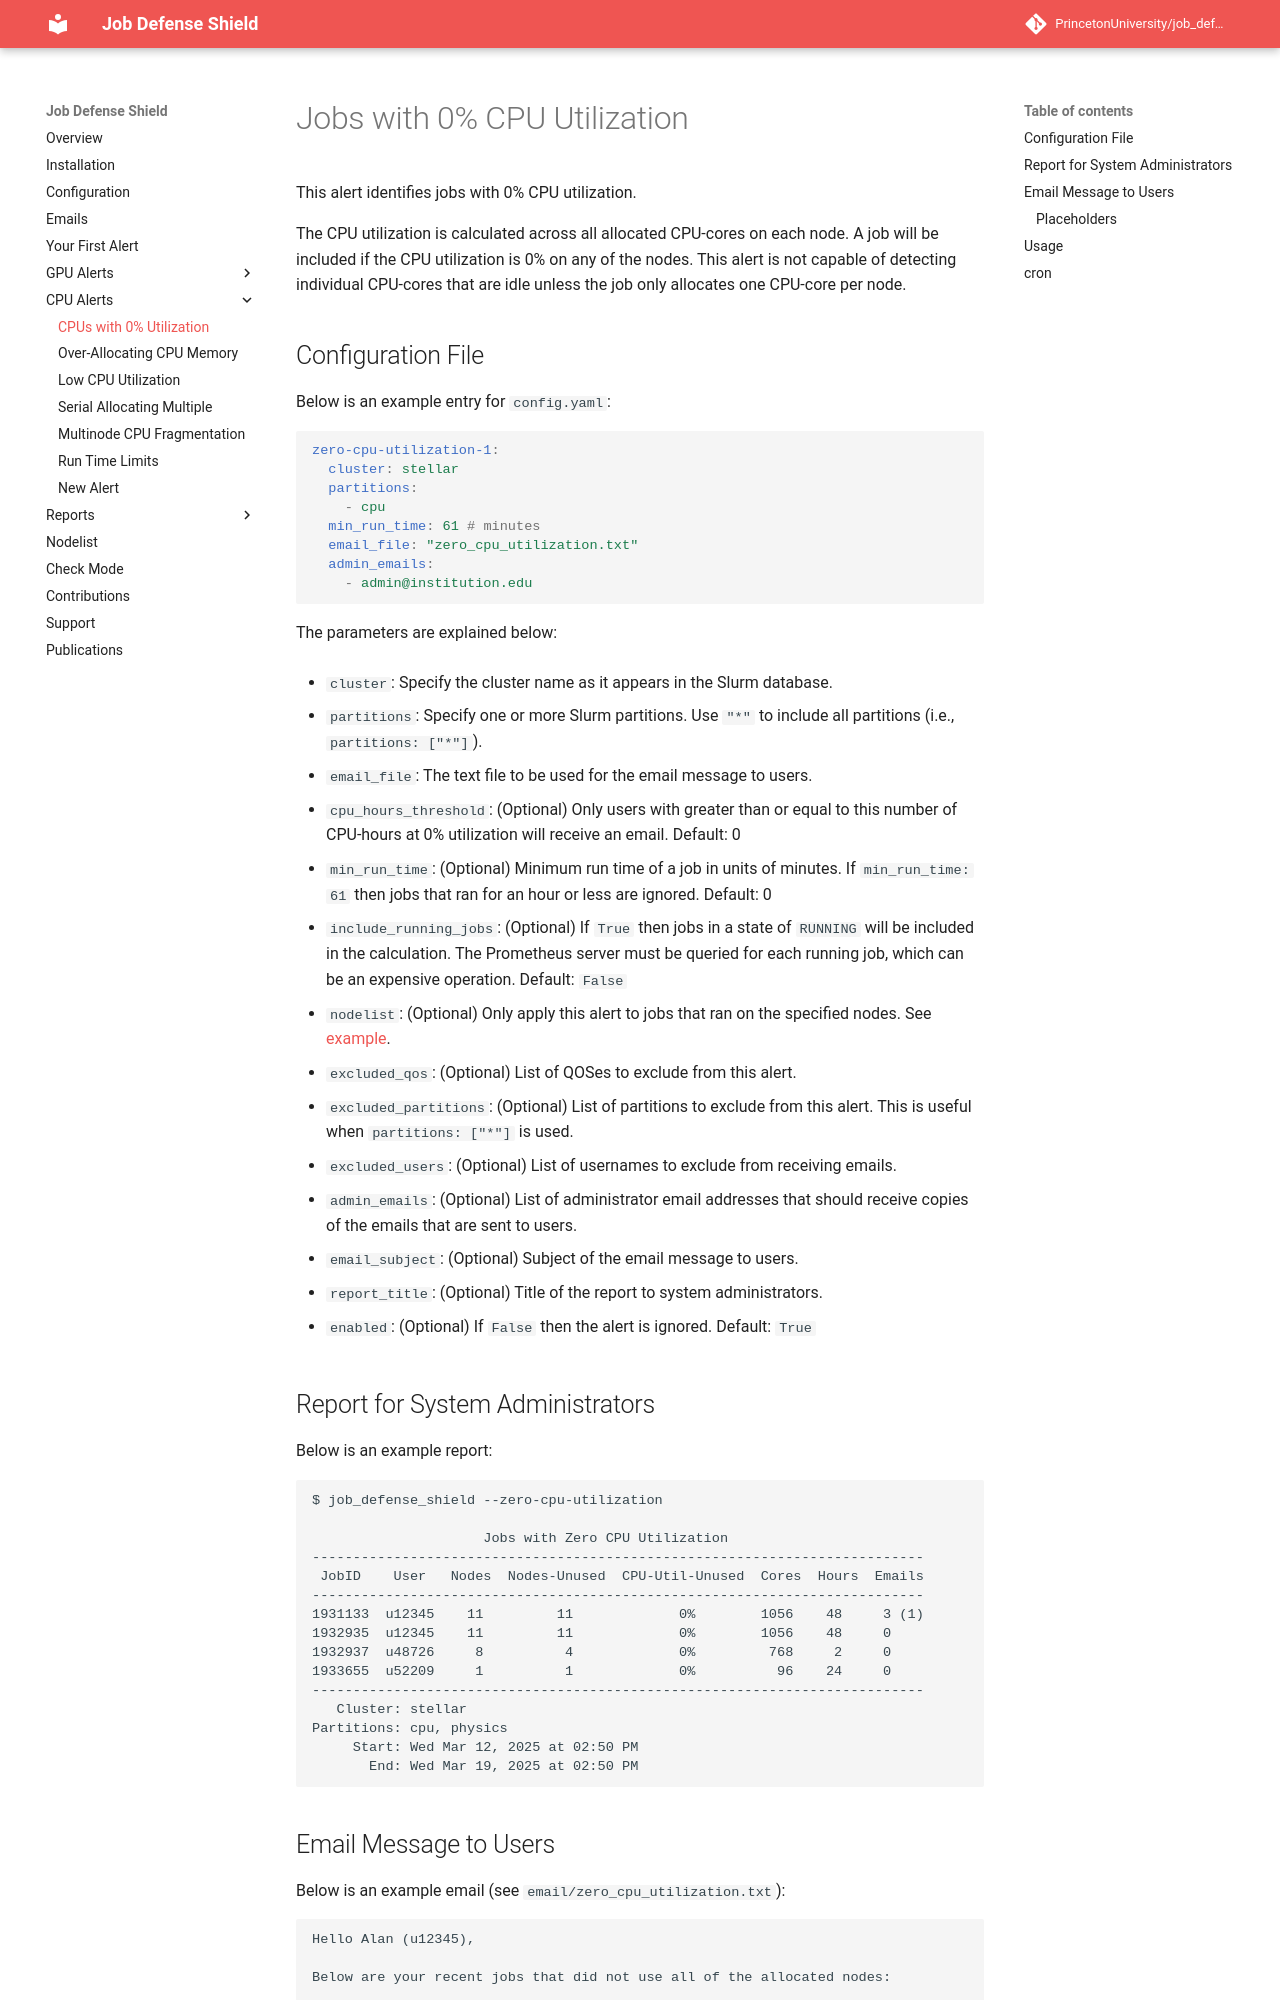

repository: PrincetonUniversity/job_defense_shield · page: alert/zero_cpu_util/index.html · generator: mkdocs

# Jobs with 0% CPU Utilization

This alert identifies jobs with 0% CPU utilization.

The CPU utilization is calculated across all allocated CPU-cores on each node.
A job will be included if the CPU utilization is 0% on any of the nodes.
This alert is not capable of detecting individual CPU-cores that are idle unless
the job only allocates one CPU-core per node.

## Configuration File

Below is an example entry for `config.yaml`:

```yaml
zero-cpu-utilization-1:
  cluster: stellar
  partitions:
    - cpu
  min_run_time: 61 # minutes
  email_file: "zero_cpu_utilization.txt"
  admin_emails:
    - admin@institution.edu
```

The parameters are explained below:

- `cluster`: Specify the cluster name as it appears in the Slurm database.

- `partitions`: Specify one or more Slurm partitions. Use `"*"` to include all partitions (i.e., `partitions: ["*"]`).

- `email_file`: The text file to be used for the email message to users.

- `cpu_hours_threshold`: (Optional) Only users with greater than or equal to this number of CPU-hours at 0% utilization will receive an email. Default: 0

- `min_run_time`: (Optional) Minimum run time of a job in units of minutes. If `min_run_time: 61` then jobs that ran for an hour or less are ignored. Default: 0

- `include_running_jobs`: (Optional) If `True` then jobs in a state of `RUNNING` will be included in the calculation. The Prometheus server must be queried for each running job, which can be an expensive operation. Default: `False`

- `nodelist`: (Optional) Only apply this alert to jobs that ran on the specified nodes. See [example](../nodelist.md).

- `excluded_qos`: (Optional) List of QOSes to exclude from this alert.

- `excluded_partitions`: (Optional) List of partitions to exclude from this alert. This is useful when `partitions: ["*"]` is used.

- `excluded_users`: (Optional) List of usernames to exclude from receiving emails.

- `admin_emails`: (Optional) List of administrator email addresses that should receive copies of the emails that are sent to users.

- `email_subject`: (Optional) Subject of the email message to users.

- `report_title`: (Optional) Title of the report to system administrators.

- `enabled`: (Optional) If `False` then the alert is ignored. Default: `True`
